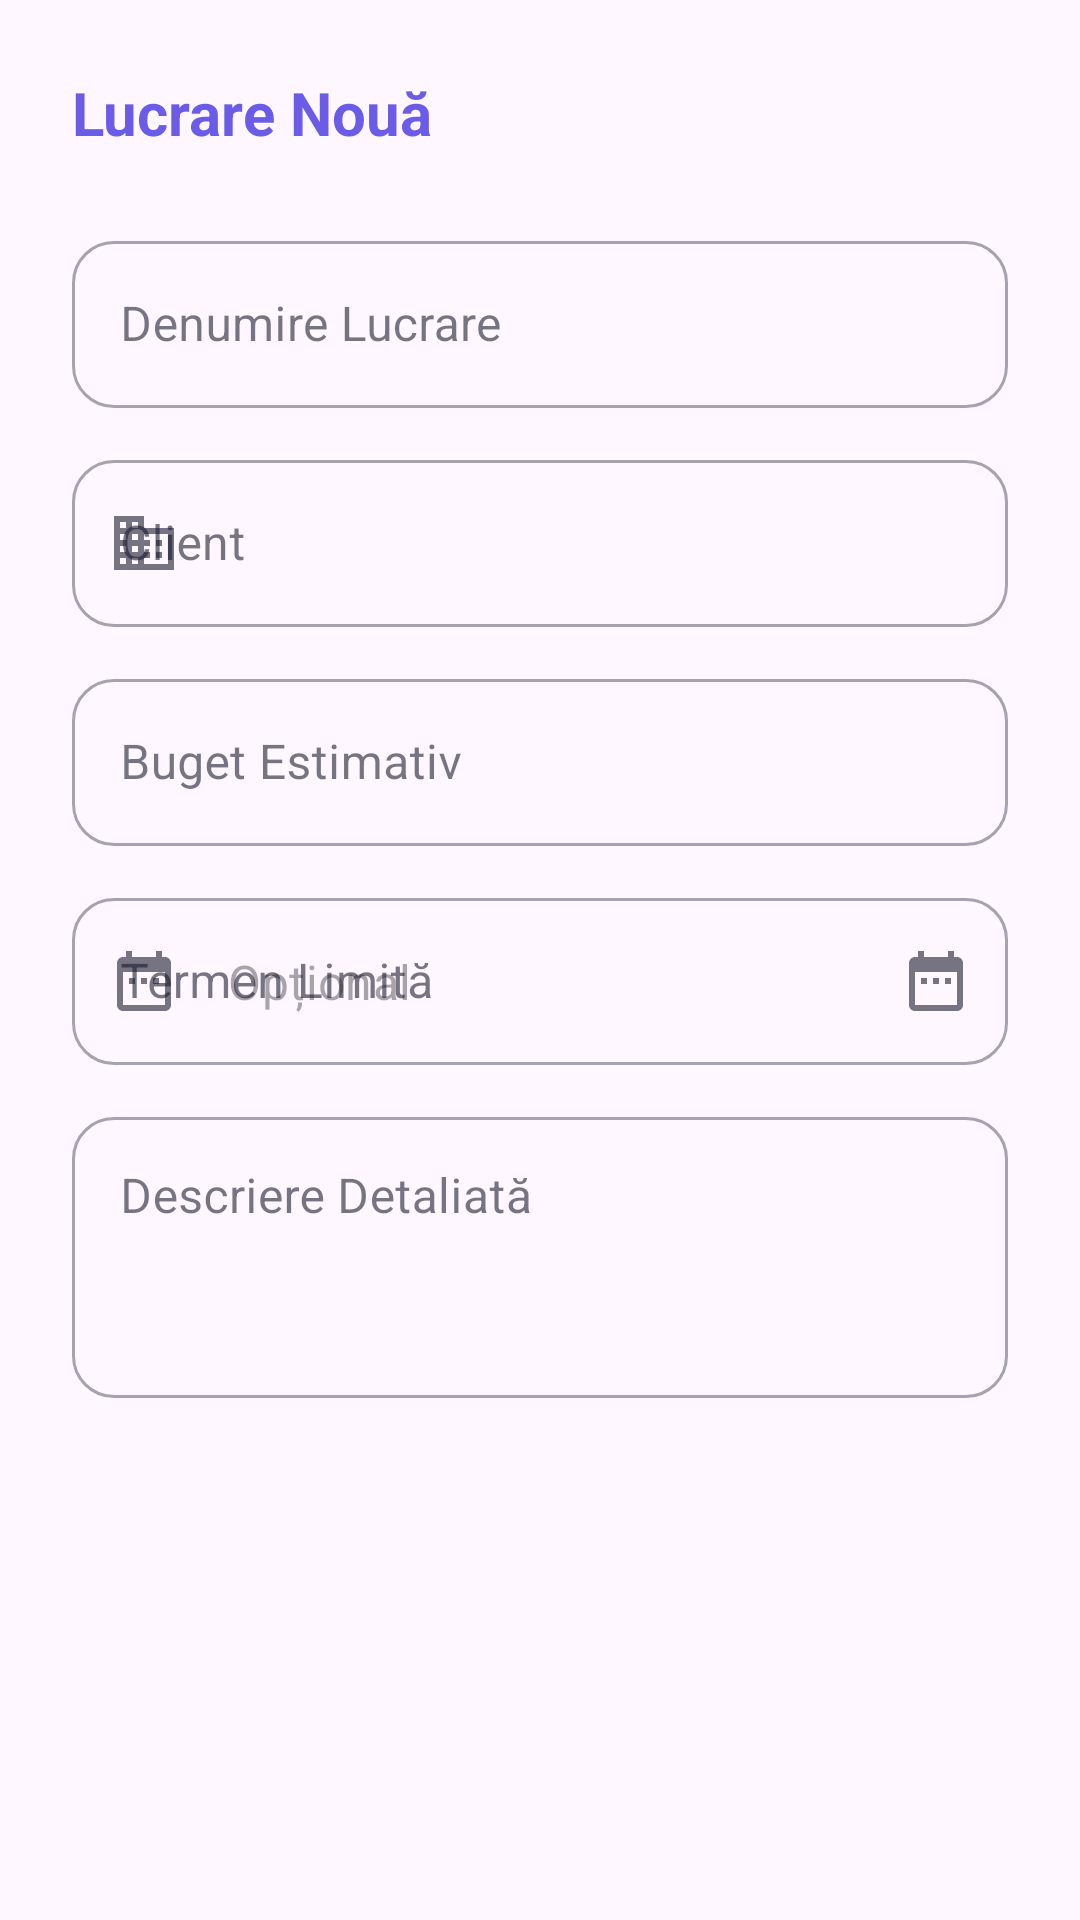

Produce the Android XML layout that renders to this screen, including the resource entries it uses.
<!-- AndroidManifest.xml: application theme Theme.AplicatieGestiuneFirma -->
<!-- res/layout/dialog_add_project.xml -->
<?xml version="1.0" encoding="utf-8"?>
<ScrollView xmlns:android="http://schemas.android.com/apk/res/android"
    xmlns:app="http://schemas.android.com/apk/res-auto"
    android:layout_width="match_parent"
    android:layout_height="wrap_content">

    <LinearLayout
        android:layout_width="match_parent"
        android:layout_height="wrap_content"
        android:orientation="vertical"
        android:padding="24dp">

        <TextView
            android:layout_width="wrap_content"
            android:layout_height="wrap_content"
            android:text="Lucrare Nouă"
            android:textColor="@color/primary_blue"
            android:textSize="20sp"
            android:textStyle="bold"
            android:layout_marginBottom="24dp" />

        <com.google.android.material.textfield.TextInputLayout
            style="@style/Widget.MaterialComponents.TextInputLayout.OutlinedBox"
            android:layout_width="match_parent"
            android:layout_height="wrap_content"
            android:hint="Denumire Lucrare"
            app:startIconDrawable="@drawable/ic_person">
            <com.google.android.material.textfield.TextInputEditText
                android:id="@+id/etProjectName"
                android:layout_width="match_parent"
                android:layout_height="wrap_content"
                android:inputType="textCapSentences" />
        </com.google.android.material.textfield.TextInputLayout>

        <com.google.android.material.textfield.TextInputLayout
            style="@style/Widget.MaterialComponents.TextInputLayout.OutlinedBox"
            android:layout_width="match_parent"
            android:layout_height="wrap_content"
            android:layout_marginTop="12dp"
            android:hint="Client"
            app:startIconDrawable="@drawable/ic_company">
            <com.google.android.material.textfield.TextInputEditText
                android:id="@+id/etClientName"
                android:layout_width="match_parent"
                android:layout_height="wrap_content"
                android:inputType="textCapWords" />
        </com.google.android.material.textfield.TextInputLayout>

        <com.google.android.material.textfield.TextInputLayout
            style="@style/Widget.MaterialComponents.TextInputLayout.OutlinedBox"
            android:layout_width="match_parent"
            android:layout_height="wrap_content"
            android:layout_marginTop="12dp"
            android:hint="Buget Estimativ"
            app:startIconDrawable="@drawable/ic_finance"
            app:suffixText="RON">
            <com.google.android.material.textfield.TextInputEditText
                android:id="@+id/etBudget"
                android:layout_width="match_parent"
                android:layout_height="wrap_content"
                android:inputType="numberDecimal" />
        </com.google.android.material.textfield.TextInputLayout>

        <com.google.android.material.textfield.TextInputLayout
            style="@style/Widget.MaterialComponents.TextInputLayout.OutlinedBox"
            android:layout_width="match_parent"
            android:layout_height="wrap_content"
            android:layout_marginTop="12dp"
            android:hint="Termen Limită"
            app:startIconDrawable="@drawable/ic_calendar"
            app:endIconMode="custom"
            app:endIconDrawable="@drawable/ic_calendar"
            app:endIconContentDescription="Selectează data">
            <com.google.android.material.textfield.TextInputEditText
                android:id="@+id/etDeadline"
                android:layout_width="match_parent"
                android:layout_height="wrap_content"
                android:focusable="false"
                android:focusableInTouchMode="false"
                android:cursorVisible="false"
                android:hint="Opțional"
                android:inputType="none" />
        </com.google.android.material.textfield.TextInputLayout>

        <com.google.android.material.textfield.TextInputLayout
            style="@style/Widget.MaterialComponents.TextInputLayout.OutlinedBox"
            android:layout_width="match_parent"
            android:layout_height="wrap_content"
            android:layout_marginTop="12dp"
            android:hint="Descriere Detaliată">
            <com.google.android.material.textfield.TextInputEditText
                android:id="@+id/etDescription"
                android:layout_width="match_parent"
                android:layout_height="wrap_content"
                android:gravity="top"
                android:inputType="textMultiLine"
                android:lines="3" />
        </com.google.android.material.textfield.TextInputLayout>

    </LinearLayout>
</ScrollView>
<!-- resources referenced by this layout -->
<resources>
  <color name="primary_blue">#6B5CE7</color>
  <!-- drawable ic_calendar (drawable) -->
  <vector xmlns:android="http://schemas.android.com/apk/res/android"
      android:width="24dp"
      android:height="24dp"
      android:viewportWidth="24"
      android:viewportHeight="24">
      <path
          android:fillColor="#FFFFFF"
          android:pathData="M9,11H7v2h2v-2zM13,11h-2v2h2v-2zM17,11h-2v2h2v-2zM19,4h-1V2h-2v2H8V2H6v2H5c-1.11,0 -1.99,0.9 -1.99,2L3,20c0,1.1 0.89,2 2,2h14c1.1,0 2,-0.9 2,-2V6c0,-1.1 -0.9,-2 -2,-2zM19,20H5V9h14v11z" />
  </vector>
  <!-- drawable ic_company (drawable) -->
  <vector xmlns:android="http://schemas.android.com/apk/res/android"
      android:width="24dp"
      android:height="24dp"
      android:viewportWidth="24"
      android:viewportHeight="24">
      <path
          android:fillColor="#FFFFFF"
          android:pathData="M12,7V3H2v18h20V7H12zM6,19H4v-2h2v2zM6,15H4v-2h2v2zM6,11H4V9h2v2zM6,7H4V5h2v2zM10,19H8v-2h2v2zM10,15H8v-2h2v2zM10,11H8V9h2v2zM10,7H8V5h2v2zM20,19h-8v-2h2v-2h-2v-2h2v-2h-2V9h8v10zM18,11h-2v2h2v-2zM18,15h-2v2h2v-2z" />
  </vector>
  <style name="Theme.AplicatieGestiuneFirma" parent="Base.Theme.AplicatieGestiuneFirma" />
  <style name="Base.Theme.AplicatieGestiuneFirma" parent="Theme.Material3.DayNight.NoActionBar">
          <item name="colorPrimary">@color/primary_blue</item>
          <item name="colorPrimaryContainer">@color/primary_surface</item>
          <item name="colorOnPrimaryContainer">@color/primary_deep</item>
          <item name="colorSecondary">@color/accent_teal</item>
          <item name="colorSurface">@color/bg_surface</item>
          <item name="colorOnSurface">@color/text_main</item>
          <item name="colorOnSurfaceVariant">@color/text_secondary</item>
          <item name="android:statusBarColor">@android:color/transparent</item>
          <item name="android:navigationBarColor">@color/bg_surface</item>
          <item name="android:windowLightStatusBar">false</item>
          <item name="shapeAppearanceSmallComponent">@style/ShapeSmall</item>
          <item name="shapeAppearanceMediumComponent">@style/ShapeMedium</item>
      </style>
  <color name="primary_surface">#F0EEFB</color>
  <color name="primary_deep">#5048C8</color>
  <color name="accent_teal">#14B8A6</color>
  <color name="bg_surface">#FFFFFF</color>
  <color name="text_main">#1A1A2E</color>
  <color name="text_secondary">#64748B</color>
  <style name="ShapeSmall" parent="ShapeAppearance.Material3.SmallComponent">
          <item name="cornerSize">14dp</item>
      </style>
  <style name="ShapeMedium" parent="ShapeAppearance.Material3.MediumComponent">
          <item name="cornerSize">24dp</item>
      </style>
</resources>
